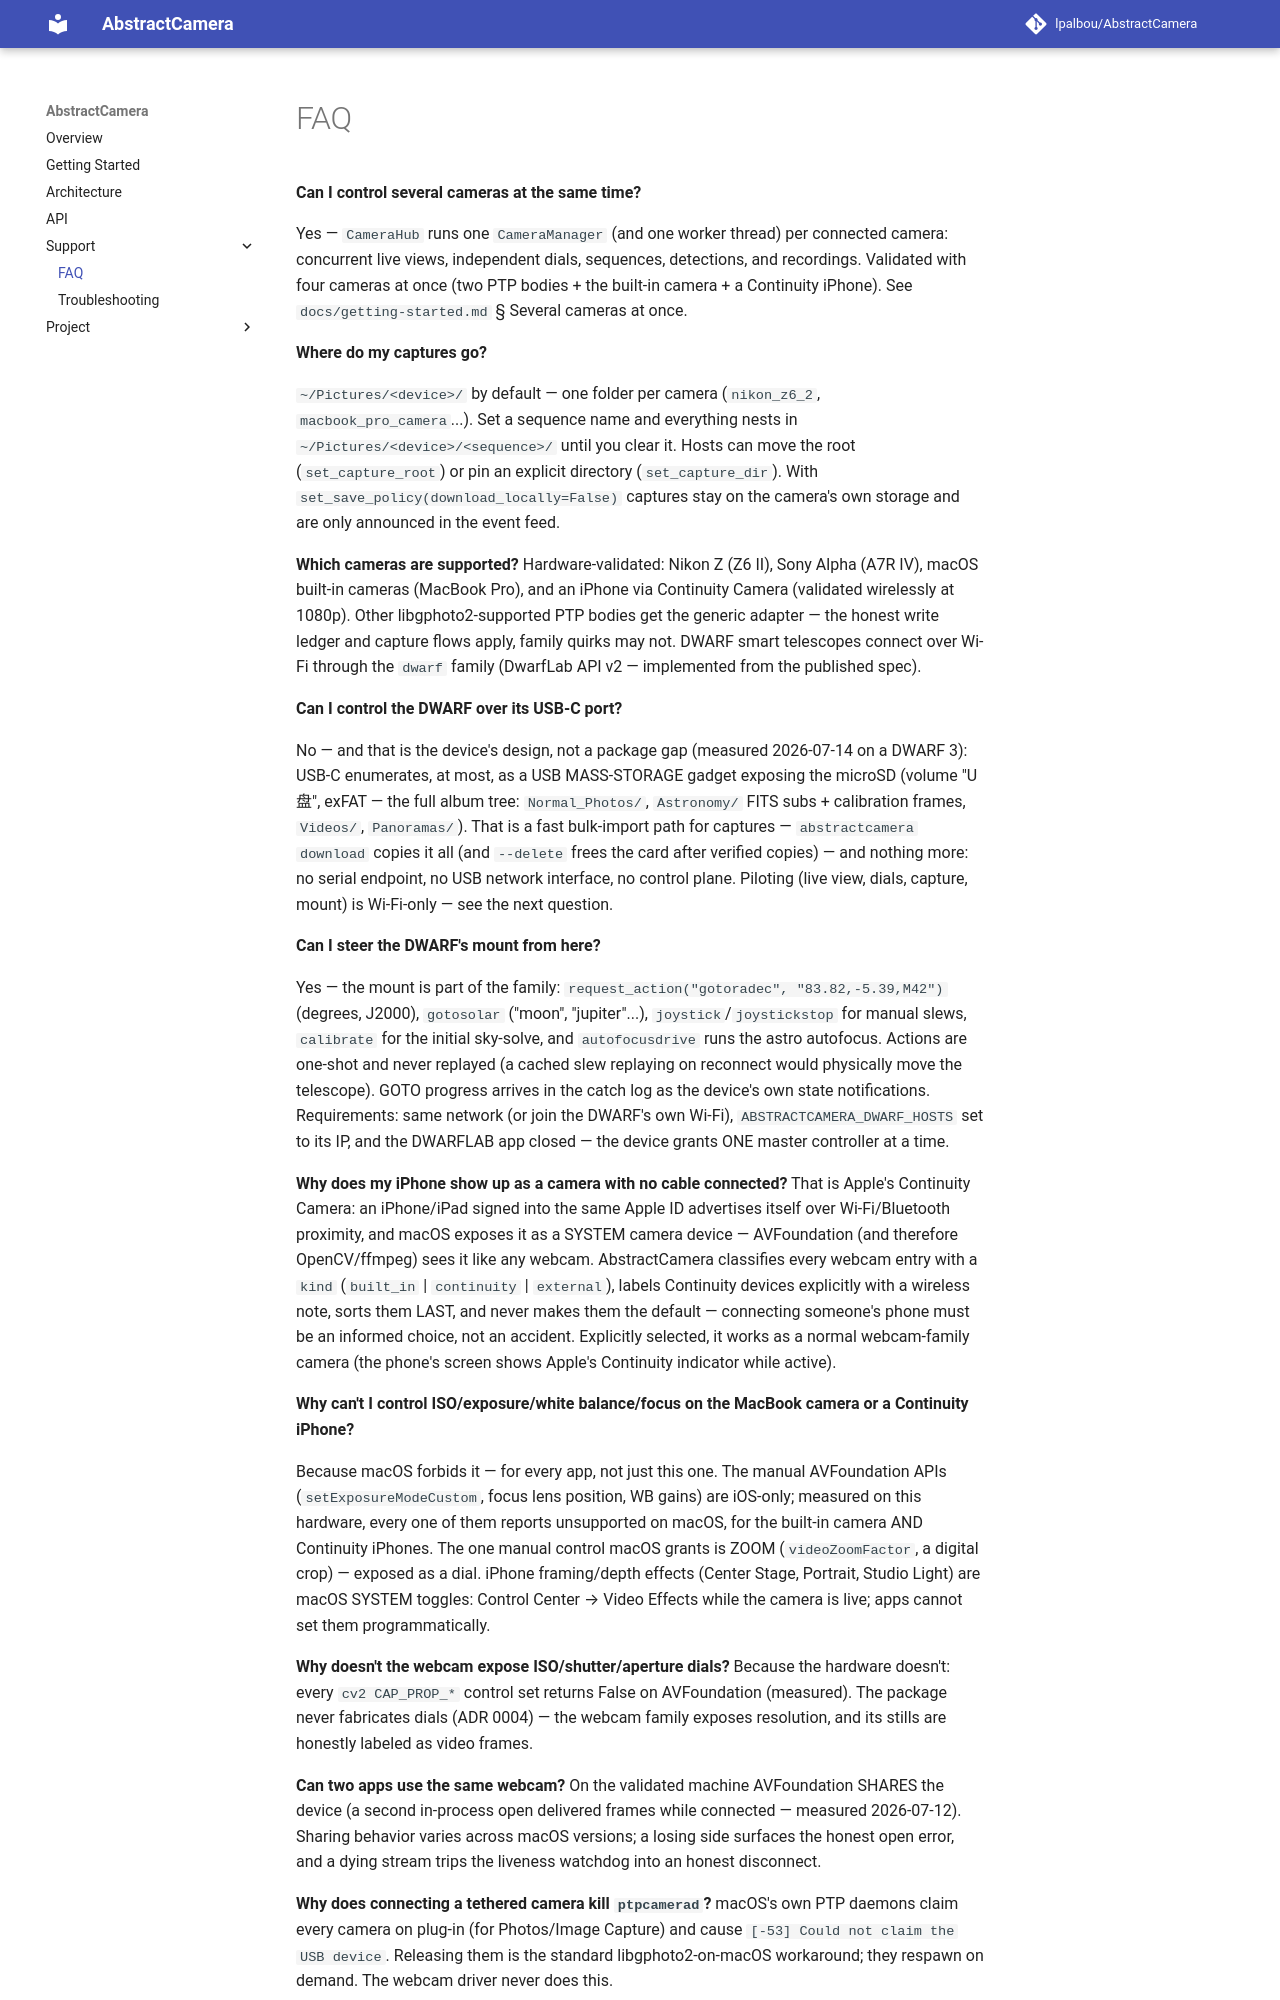

repository: lpalbou/AbstractCamera · page: faq/index.html · generator: mkdocs

# FAQ

**Can I control several cameras at the same time?**

Yes — `CameraHub` runs one `CameraManager` (and one worker thread) per
connected camera: concurrent live views, independent dials, sequences,
detections, and recordings. Validated with four cameras at once (two PTP
bodies + the built-in camera + a Continuity iPhone). See
`docs/getting-started.md` § Several cameras at once.

**Where do my captures go?**

`~/Pictures/<device>/` by default — one folder per camera (`nikon_z6_2`,
`macbook_pro_camera`...). Set a sequence name and everything nests in
`~/Pictures/<device>/<sequence>/` until you clear it. Hosts can move the
root (`set_capture_root`) or pin an explicit directory (`set_capture_dir`).
With `set_save_policy(download_locally=False)` captures stay on the
camera's own storage and are only announced in the event feed.

**Which cameras are supported?**
Hardware-validated: Nikon Z (Z6 II), Sony Alpha (A7R IV), macOS built-in
cameras (MacBook Pro), and an iPhone via Continuity Camera (validated
wirelessly at 1080p). Other libgphoto2-supported PTP bodies get the generic
adapter — the honest write ledger and capture flows apply, family quirks may
not. DWARF smart telescopes connect over Wi-Fi through the `dwarf` family
(DwarfLab API v2 — implemented from the published spec).

**Can I control the DWARF over its USB-C port?**

No — and that is the device's design, not a package gap (measured
2026-07-14 on a DWARF 3): USB-C enumerates, at most, as a USB
MASS-STORAGE gadget exposing the microSD (volume "U盘", exFAT — the full
album tree: `Normal_Photos/`, `Astronomy/` FITS subs + calibration
frames, `Videos/`, `Panoramas/`). That is a fast bulk-import path for
captures — `abstractcamera download` copies it all (and `--delete` frees
the card after verified copies) — and nothing more: no serial endpoint,
no USB network interface, no control plane. Piloting (live view, dials,
capture, mount) is Wi-Fi-only — see the next question.

**Can I steer the DWARF's mount from here?**

Yes — the mount is part of the family: `request_action("gotoradec",
"83.82,-5.39,M42")` (degrees, J2000), `gotosolar` ("moon", "jupiter"...),
`joystick`/`joystickstop` for manual slews, `calibrate` for the initial
sky-solve, and `autofocusdrive` runs the astro autofocus. Actions are
one-shot and never replayed (a cached slew replaying on reconnect would
physically move the telescope). GOTO progress arrives in the catch log as
the device's own state notifications. Requirements: same network (or join
the DWARF's own Wi-Fi), `ABSTRACTCAMERA_DWARF_HOSTS` set to its IP, and the
DWARFLAB app closed — the device grants ONE master controller at a time.

**Why does my iPhone show up as a camera with no cable connected?**
That is Apple's Continuity Camera: an iPhone/iPad signed into the same Apple
ID advertises itself over Wi-Fi/Bluetooth proximity, and macOS exposes it as
a SYSTEM camera device — AVFoundation (and therefore OpenCV/ffmpeg) sees it
like any webcam. AbstractCamera classifies every webcam entry with a `kind`
(`built_in` | `continuity` | `external`), labels Continuity devices
explicitly with a wireless note, sorts them LAST, and never makes them the
default — connecting someone's phone must be an informed choice, not an
accident. Explicitly selected, it works as a normal webcam-family camera
(the phone's screen shows Apple's Continuity indicator while active).

**Why can't I control ISO/exposure/white balance/focus on the MacBook
camera or a Continuity iPhone?**

Because macOS forbids it — for every app, not just this one. The manual
AVFoundation APIs (`setExposureModeCustom`, focus lens position, WB gains)
are iOS-only; measured on this hardware, every one of them reports
unsupported on macOS, for the built-in camera AND Continuity iPhones. The
one manual control macOS grants is ZOOM (`videoZoomFactor`, a digital
crop) — exposed as a dial. iPhone framing/depth effects (Center Stage,
Portrait, Studio Light) are macOS SYSTEM toggles: Control Center → Video
Effects while the camera is live; apps cannot set them programmatically.

**Why doesn't the webcam expose ISO/shutter/aperture dials?**
Because the hardware doesn't: every `cv2 CAP_PROP_*` control set returns
False on AVFoundation (measured). The package never fabricates dials
(ADR 0004) — the webcam family exposes resolution, and its stills are
honestly labeled as video frames.

**Can two apps use the same webcam?**
On the validated machine AVFoundation SHARES the device (a second in-process
open delivered frames while connected — measured 2026-07-12). Sharing
behavior varies across macOS versions; a losing side surfaces the honest
open error, and a dying stream trips the liveness watchdog into an honest
disconnect.

**Why does connecting a tethered camera kill `ptpcamerad`?**
macOS's own PTP daemons claim every camera on plug-in (for Photos/Image
Capture) and cause `[-53] Could not claim the USB device`. Releasing them is
the standard libgphoto2-on-macOS workaround; they respawn on demand. The
webcam driver never does this.
